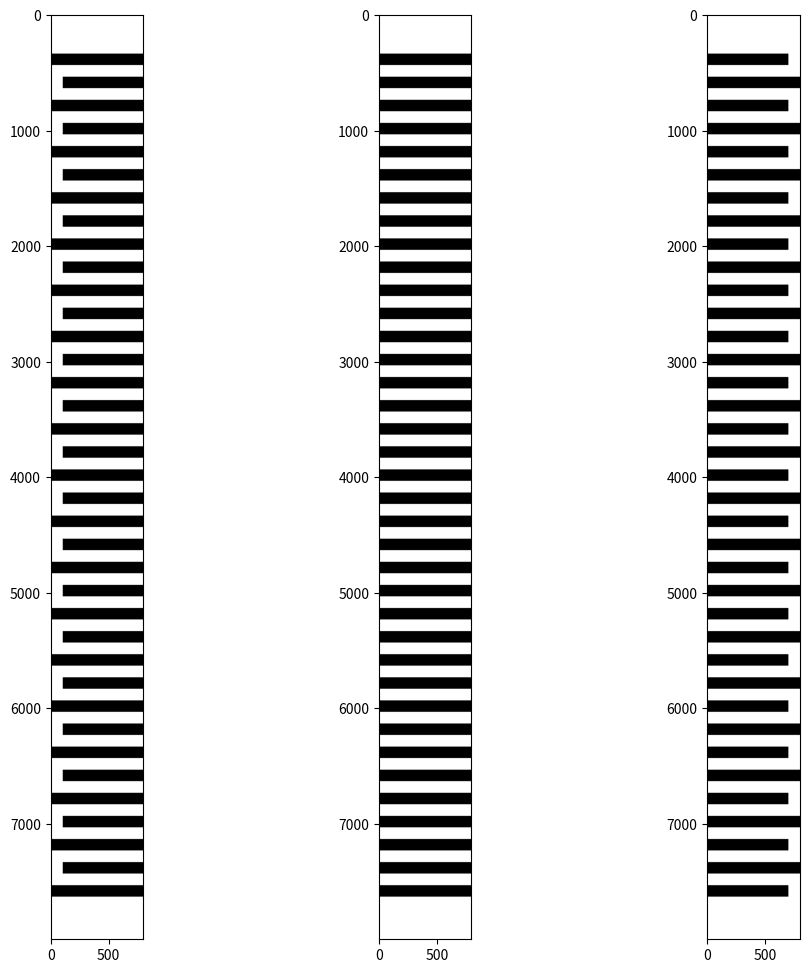

Here is the Python script that generated this plot:
import matplotlib.pyplot as plt
import numpy as np
import pandas as pd

from PIL import Image, ImageDraw, ImageOps


def dose(pitch_x, pitch_y, passes, current, dwell_time):
    dose = (dwell_time * passes * current)/(pitch_x * pitch_y)
    # nC/µm^2
    return dose

class SEMBitmapCreator():

    def __init__(self, total_width_pixel: int, total_height_pixel: int, overlap_pixel: int, gap_pixel: int, line_width_pixel: int):
        self.total_width_pixel = total_width_pixel
        self.total_height_pixel = total_height_pixel
        self.overlap_pixel = overlap_pixel
        self.gap_pixel = gap_pixel
        self.line_width_pixel = line_width_pixel




    def create_EBL_meander(self) -> Image:
        image_middle = Image.new(mode='RGB', size = (self.total_width_pixel, self.total_height_pixel))

        draw = ImageDraw.Draw(image_middle)
        # write overlap
        draw.rectangle([0, 0, self.total_width_pixel, self.overlap_pixel], fill='white')
        draw.rectangle([0, self.total_height_pixel - self.overlap_pixel, self.total_width_pixel, self.total_height_pixel], fill='white')

        #write horizontal lines
        y = self.overlap_pixel + self.gap_pixel
        while y < self.total_height_pixel - self.overlap_pixel:
            draw.rectangle([0, y, self.total_width_pixel, y + self.line_width_pixel], fill='white')
            y += self.line_width_pixel + self.gap_pixel

        del draw

        image_left = image_middle.copy()

        # left side
        draw = ImageDraw.Draw(image_left)
        #write connection
        y = self.overlap_pixel + self.gap_pixel
        while y < self.total_height_pixel - self.overlap_pixel:
            draw.rectangle([0, y, self.line_width_pixel, y + self.gap_pixel + self.line_width_pixel], fill='white')
            y += 2 * (self.line_width_pixel + self.gap_pixel)

        del draw

        image_right = image_middle.copy()

        # left side
        draw = ImageDraw.Draw(image_right)
        #write connection
        y = self.overlap_pixel
        while y < self.total_height_pixel - self.overlap_pixel:
            draw.rectangle([self.total_width_pixel - self.line_width_pixel, y, self.total_width_pixel, y + self.gap_pixel + self.line_width_pixel], fill='white')
            y += 2 * (self.line_width_pixel + self.gap_pixel)

        del draw

        return image_left, image_middle, image_right



    def create_EBL_interdigitating_electrodes(h_pixel, b_pixel, pitch, bond_patch_height, w_um, s_um, overlap_offset, filename, file_num):

        def rescale(value):
            return value/pitch

        # Creating the image
        image = Image.new(mode = 'RGB', size = (int(b_pixel), int(h_pixel)), color ='black')
        draw = ImageDraw.Draw(image)

        # Creating the bond patches
        draw.rectangle([rescale(0),rescale(0),
                        b_pixel,rescale(bond_patch_height)], fill='white')
        draw.rectangle([rescale(0),h_pixel - rescale(bond_patch_height),
                        b_pixel,h_pixel], fill='white')

        num_electrodes = (b_pixel-rescale(overlap_offset))/rescale(w_um+s_um)

        for i in range(int(num_electrodes/2+0.5)):
            # upper electrodes
            x_0_upper = rescale(overlap_offset+i*2*(w_um+s_um))
            y_0_upper = rescale(bond_patch_height)
            x_1_upper = x_0_upper + rescale(w_um)
            y_1_upper = y_0_upper + h_pixel-rescale(2*bond_patch_height)-rescale(s_um)
            draw.rectangle([x_0_upper, y_0_upper, x_1_upper, y_1_upper], fill='white')
        
        for i in range(int(num_electrodes/2+0.5)):
            # lower electrodes
            x_0_lower = rescale(overlap_offset+i*2*(w_um+s_um)+(w_um+s_um))
            y_0_lower = rescale(bond_patch_height + s_um)
            x_1_lower = x_0_lower + rescale(w_um)
            y_1_lower = y_0_lower + h_pixel-rescale(bond_patch_height)
            draw.rectangle([x_0_lower, y_0_lower, x_1_lower, y_1_lower], fill='white')

        del draw

        return 
        
    
    #output_filename = filename + '_p' + str(int(pitch*1000)) + '_h' + str(int(h_pixel*pitch)) + '_b' + str(int(b_pixel*pitch)) + '_w' + str(w_um) + '_s' + str(s_um) + '_0' + str(file_num) + '.bmp'
    #image.save(output_filename, "BMP")
    #inverted_image.save('Inverted-' + output_filename, 'BMP')
"""
datasizes = [20, 20, 20, 30, 30, 30, 40, 40, 40] # Mb
pitches = [0.030, 0.060, 0.100, 0.030, 0.060, 0.100, 0.030, 0.060, 0.100] # nm
df = pd.DataFrame({'datasize': datasizes, 'pitch': pitches})
df['pixel'] = df['datasize']*1024*1024/3
df['h_um'] = [240, 540, 1040, 240, 740, 1040, 140, 540, 1040]
df['h_pixel'] = np.floor(df['h_um']/df['pitch'])
df['b_pixel'] = np.floor(df['pixel']/df['h_pixel'])
df['b_um'] = df['b_pixel']*df['pitch']

# Calculating the capacitance
df['w_um'] = 3
df['s_um'] = 3
df['p_um'] = 100
df['num_electrodes'] = [20, None, None, 31, None, None, None, None, None]
df['q_um'] = df['w_um']*df['num_electrodes'] + df['s_um']*(df['num_electrodes']-1)

for i in [1]:
    df['w_um'] = i
    for j in [1,2]:
        df['s_um'] = j
        for i in range(0,len(df)):
            h_pixel = df['h_pixel'][i]
            b_pixel = df['b_pixel'][i]
            pitch = df['pitch'][i] #um
            bond_patch_height = 20 #um
            w_um = df['w_um'][i]
            s_um = df['s_um'][j]
            overlap_offset = 3 #um
            filename = 'Bitmap-Files//IDE_Design'
            file_num = 1
            create_EBL_interdigitating_electrodes(h_pixel, b_pixel, pitch, bond_patch_height, w_um, s_um, overlap_offset, filename, file_num)
"""

class NanometerPixelConverter:
    def __init__(self, pitch_nm: float):
        self._pitch_nm = pitch_nm

    def to_pixel(self, value_nm: float) -> int:
        return int(value_nm / self._pitch_nm)

    def to_nm(self, value_pixel: int) -> float:
        return value_pixel * self._pitch_nm
        

if __name__ == '__main__':
    import os

    width_nm = 24000
    height_nm = 240000
    pitch_nm = 30

    converter = NanometerPixelConverter(pitch_nm = pitch_nm)

    params = {  'total_width_pixel': converter.to_pixel(width_nm), 
                'total_height_pixel': converter.to_pixel(height_nm), 
                'overlap_pixel': converter.to_pixel(10000), 
                'gap_pixel': converter.to_pixel(3000), 
                'line_width_pixel': converter.to_pixel(3000)
            }


    creator = SEMBitmapCreator(**params)
    imageL, imageC, imageR = creator.create_EBL_meander()

    if not os.path.exists(r'.\meander'):
        os.makedirs(r'.\meander')

    imageL.save(r'meander\left_twp_{total_width_pixel}_thp_{total_height_pixel}_ovp_{overlap_pixel}_gp_{gap_pixel}_lwp_{line_width_pixel}.bmp'.format(**params), 'BMP')
    imageC.save(r'meander\center_twp_{total_width_pixel}_thp_{total_height_pixel}_ovp_{overlap_pixel}_gp_{gap_pixel}_lwp_{line_width_pixel}.bmp'.format(**params), 'BMP')
    imageR.save(r'meander\right_twp_{total_width_pixel}_thp_{total_height_pixel}_ovp_{overlap_pixel}_gp_{gap_pixel}_lwp_{line_width_pixel}.bmp'.format(**params), 'BMP')

    plt.figure(figsize=(12,12))
    plt.subplot(131)
    plt.imshow(imageL)
    plt.subplot(132)
    plt.imshow(imageC)
    plt.subplot(133)
    plt.imshow(imageR)
    plt.show()
